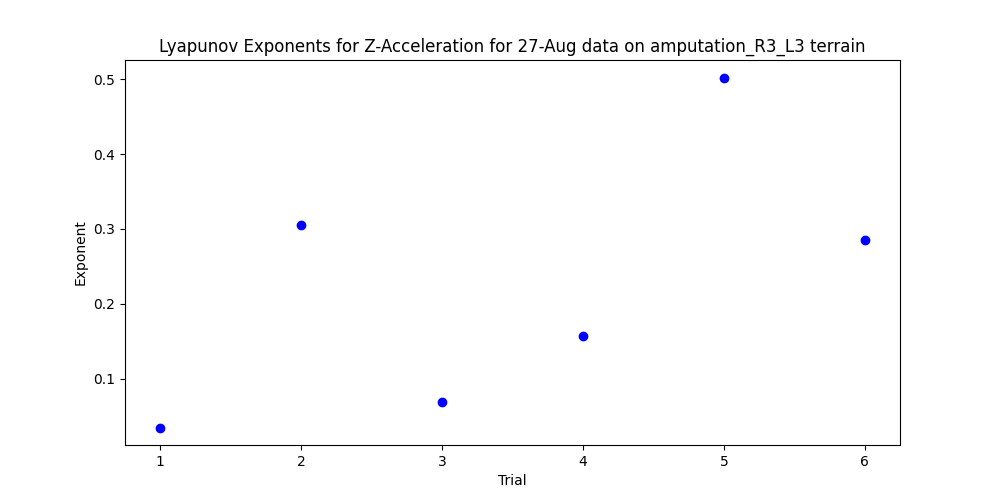

The file beside this chart, header and first rows:
, 0
1, 0.03483
2, 0.3049
3, 0.0689
4, 0.1564
5, 0.5022
6, 0.2846
